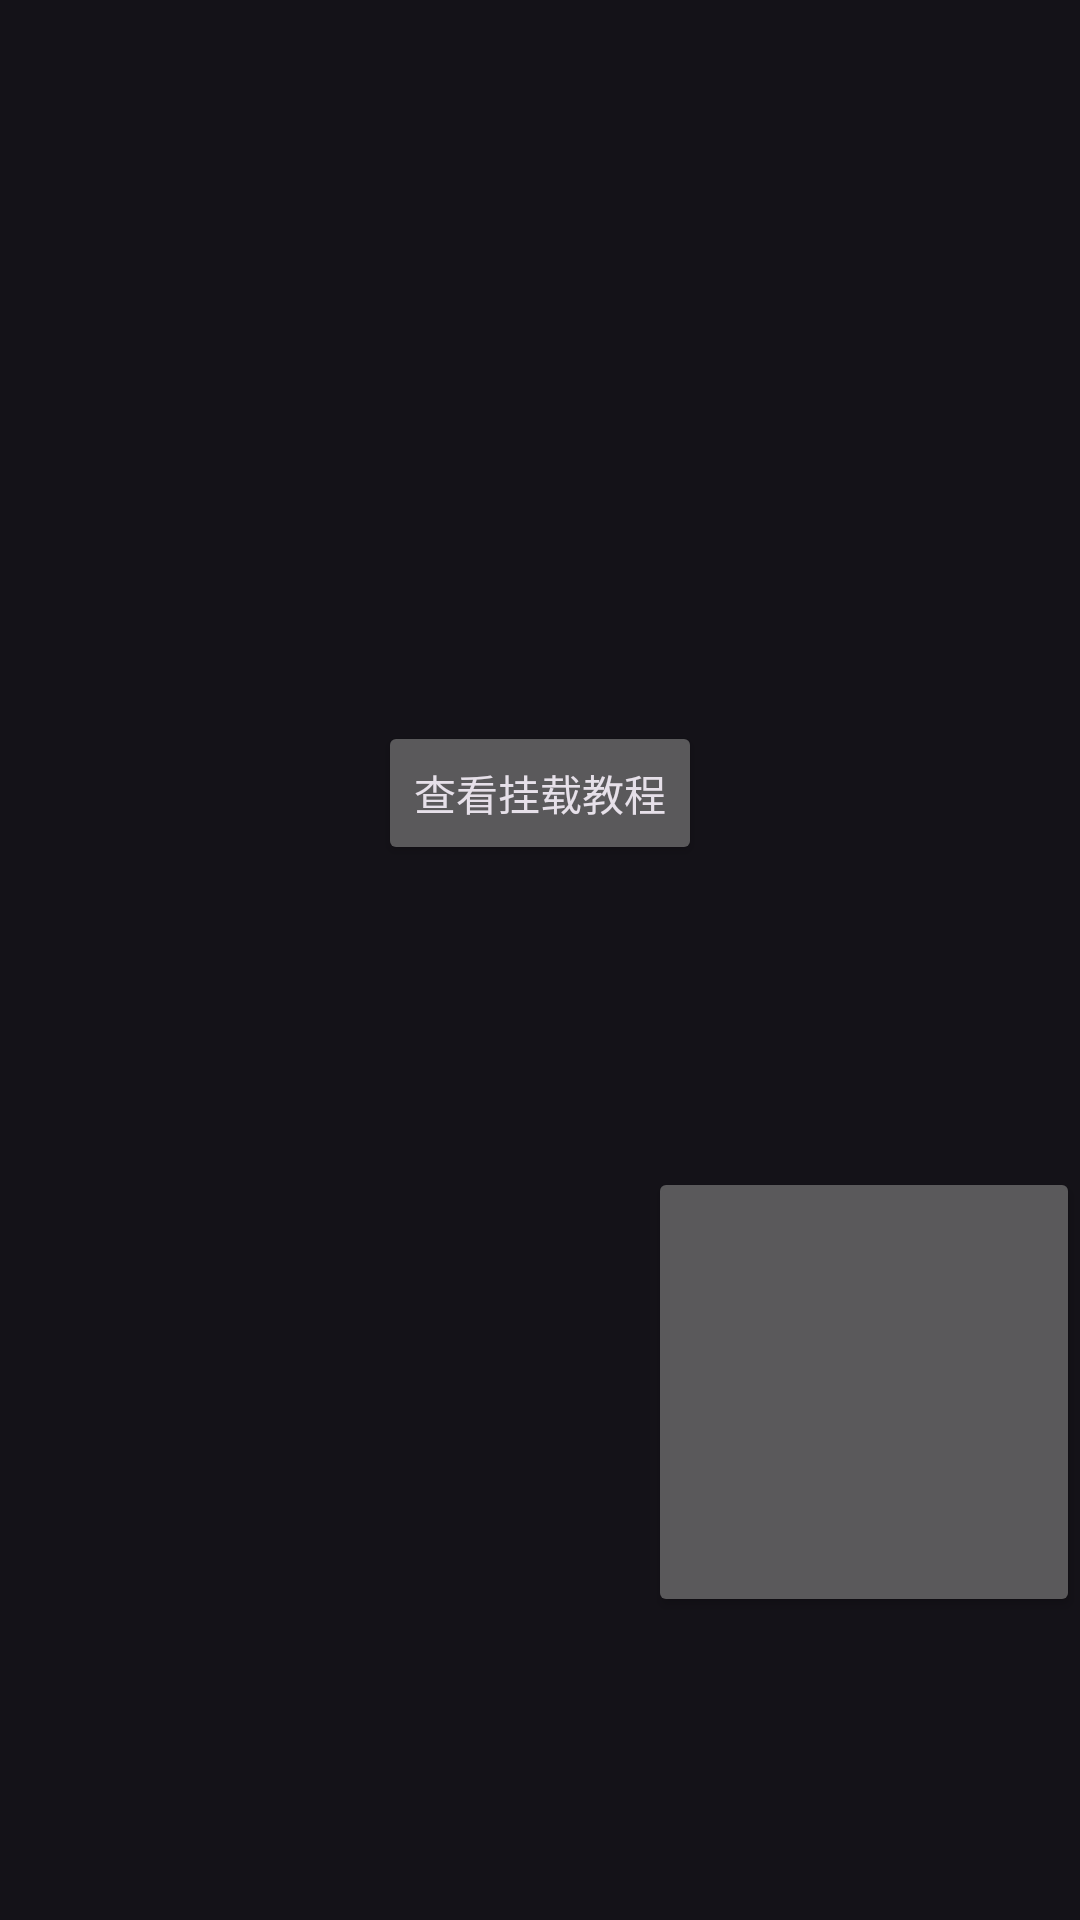

Here is an Android app screen rendered from its layout file. Give the layout XML and the strings, colors and styles it references.
<!-- AndroidManifest.xml: application theme appTheme -->
<!-- res/layout/fragment_dashboard.xml -->
<?xml version="1.0" encoding="utf-8"?>
<LinearLayout xmlns:android="http://schemas.android.com/apk/res/android"
    android:layout_width="match_parent"
    android:layout_height="match_parent"
    android:orientation="vertical">

    <ScrollView
        android:layout_marginHorizontal="40dp"
        android:layout_marginTop="20dp"
        android:layout_width="match_parent"
        android:layout_height="wrap_content"
        android:layout_weight="1">

        <TextView
            android:id="@+id/textShare"
            android:autoLink="all"
            android:layout_width="match_parent"
            android:layout_height="wrap_content" />
    </ScrollView>



    <Button
        android:id="@+id/help"
        android:text="查看挂载教程"
        android:layout_gravity="center"
        android:layout_width="wrap_content"
        android:layout_height="wrap_content"/>
    <LinearLayout
        android:layout_width="match_parent"
        android:layout_height="wrap_content"
        android:layout_weight="1"
        android:orientation="horizontal">


        <ScrollView
            android:layout_width="match_parent"
            android:layout_height="match_parent"
            android:layout_weight="2">

            <TextView
                android:id="@+id/text_log1"
                android:layout_width="match_parent"
                android:layout_height="wrap_content"
                android:textIsSelectable="true" />
        </ScrollView>


        <Button
            android:id="@+id/text_dashboard"
            android:layout_width="match_parent"
            android:layout_height="150dp"
            android:layout_gravity="center_vertical"
            android:layout_weight="3"
            android:textAllCaps="false"
            android:textSize="20sp" />
    </LinearLayout>

</LinearLayout>
<!-- resources referenced by this layout -->
<resources>
  <style name="appTheme" parent="Theme.Material3.Dark">
          <item name="colorPrimary">#FF1E89DE</item>
      </style>
</resources>
